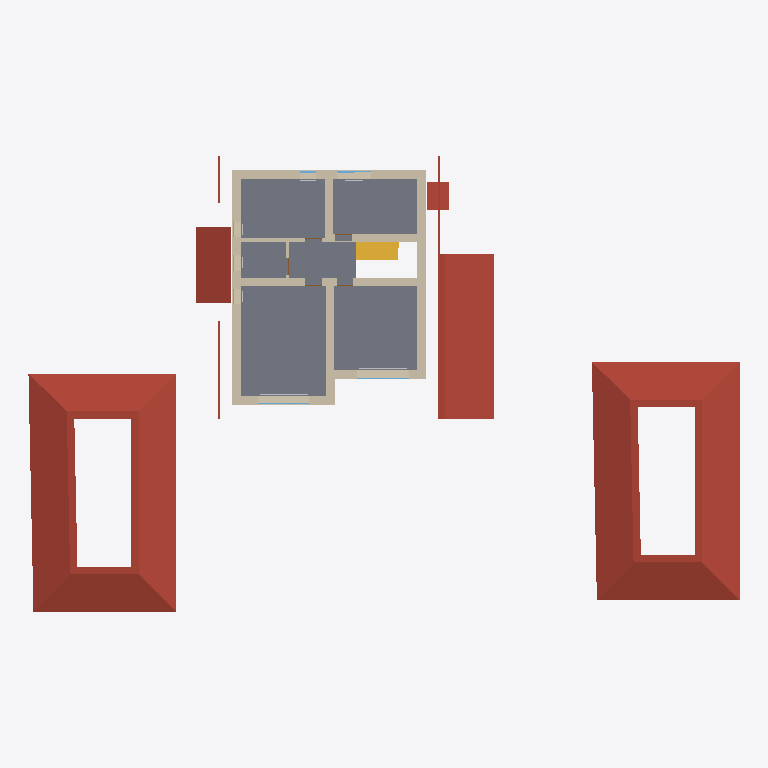
Plan cut of the same IFC building model at storey '2 эт' (level 3.20 m, cut at 4.60 m), seen from above with north up, elements coloured by IFC class: 14 walls (beige), 5 roofs (red-brown), 4 windows (light blue), 2 other elements (light grey), 1 slab (grey), 1 stair flight (yellow). Cut surfaces are drawn darker.
Extent 38.4 m × 24.6 m × 8.7 m (x, y, z). Storeys (5): 1 эт at 0.00 m; 1 эт_ОВ1 at 0.00 m; 2 эт at 3.20 m; 2 эт_ОВ1 at 3.20 m; Кровля at 6.20 m. Elements (212): 124 IfcWall, 17 IfcWindow, 14 IfcSlab, 14 IfcSpaceHeater, 12 IfcDoor, 8 IfcPipeSegment, 6 IfcColumn, 6 IfcRailing, 6 IfcRoof, 5 IfcStairFlight.

HEADER;
FILE_DESCRIPTION(('ViewDefinition [Renga View]'),'2;1');
FILE_NAME('Renga коттедж для сериала_v1.ifc','2025-03-18T15:27:58',(''),(''),'IfcPlusPlus','Renga Professional 8.4.16817.0','');
FILE_SCHEMA(('IFC4'));
ENDSEC;
DATA;
#28=IFCPROJECT('2d4J4_DD9AQhJSAeEumYGK',$,$,$,$,$,$,(#5),#27);
#34=IFCSITE('1He3tZn$RoGRWM3MoIGi77',$,$,$,$,#33,$,$,.ELEMENT.,$,$,$,$,$);
#40=IFCBUILDING('3p7dXSxDArI9bq8a_ef7Us',$,$,$,$,#39,$,$,.ELEMENT.,$,$,$);
#52=IFCBUILDINGSTOREY('10j525UPTEIRdPU5z8tiSN',$,'1 эт',$,$,#51,$,$,.ELEMENT.,0.0);
#58=IFCBUILDINGSTOREY('2DcnvKlhr4Cwwln1mDj202',$,'2 эт',$,$,#57,$,$,.ELEMENT.,3200.0);
#64=IFCBUILDINGSTOREY('2gE0APJrXAr91gUkFdaC7K',$,'Кровля',$,$,#63,$,$,.ELEMENT.,6200.0);
#70=IFCBUILDINGSTOREY('2TCElJxy9EXv3M1XCBmelV',$,'1 эт_ОВ1',$,$,#69,$,$,.ELEMENT.,0.0);
#76=IFCBUILDINGSTOREY('02WuRGmM17W8eX14TIxWYR',$,'2 эт_ОВ1',$,$,#75,$,$,.ELEMENT.,3200.0);
#15167=IFCSLAB('2LMT6dr5D0uAgU05dWwMlS',$,'Перекрытие: 270,00 мм',$,$,#15172,#15228,$,.FLOOR.);
#15639=IFCROOF('34UlSAXxj3eujKy1CDbcM8',$,'Крыша: 200,00 мм',$,$,#15644,#15708,$,.NOTDEFINED.);
#15565=IFCROOF('0qFDIuP1nByRxkq6O7nQYy',$,'Крыша: 200,00 мм',$,$,#15570,#15634,$,.NOTDEFINED.);
#15383=IFCROOF('3bo$Hi52HEYBiitpAc3rXH',$,'Крыша: 200,00 мм',$,$,#15388,#15464,$,.NOTDEFINED.);
#15465=IFCROOF('1llQoguiHCgOloZgPec6DA',$,'Крыша: 200,00 мм',$,$,#15470,#15514,$,.NOTDEFINED.);
#1620=IFCWALL('3QGo47ZmH1TeJkXYdgkf0A',$,'Стена: 480,00 мм',$,$,#1625,#1751,$,.STANDARD.);
#1449=IFCWALL('37kPI9ivrCKu2VhG8LTuF4',$,'Стена: 480,00 мм',$,$,#1454,#1517,$,.STANDARD.);
#1518=IFCWALL('1LIp3vvCzC8fqW0baH8ndX',$,'Стена: 480,00 мм',$,$,#1523,#1619,$,.STANDARD.);
#1752=IFCWALL('0$l2b_pE532fAz55tY4Zdo',$,'Стена: 400,00 мм',$,$,#1757,#1854,$,.STANDARD.);
#1228=IFCWALL('2ICYy52YXClOcqtbpDM00w',$,'Стена: 480,00 мм',$,$,#1233,#1309,$,.STANDARD.);
#15988=IFCSTAIRFLIGHT('3OspL3Vmz9VxHoRuc6CwjK',$,'Лестница: 8 шт x 287,50 мм x 200,00 мм',$,$,#15993,#16001,$,$,$,$,$,.NOTDEFINED.);
#1364=IFCWALL('2NWOx$LlbErAvnwJiJSXhu',$,'Стена: 480,00 мм',$,$,#1369,#1448,$,.STANDARD.);
#1855=IFCWALL('3sX8dkUmXAeORCShVl3Hfp',$,'Стена: 400,00 мм',$,$,#1860,#1906,$,.STANDARD.);
#15515=IFCROOF('31pUIOQW55rv8PTgdKJFoe',$,'Крыша: 200,00 мм',$,$,#15520,#15564,$,.NOTDEFINED.);
#1907=IFCWALL('3oTXHz0of6HOebwigrKt3E',$,'Стена: 400,00 мм',$,$,#1912,#1984,$,.STANDARD.);
#1985=IFCWALL('1L1uj4BE9FIewdV5is2wW2',$,'Стена: 400,00 мм',$,$,#1990,#2036,$,.STANDARD.);
#1311=IFCWALL('2WuDZyr6DFjglgG96MRC8u',$,'Стена: 480,00 мм',$,$,#1316,#1363,$,.STANDARD.);
#2037=IFCWALL('2a3MyJwUX7efXPfkfVLJKk',$,'Стена: 160,00 мм',$,$,#2042,#2112,$,.STANDARD.);
#7105=IFCWALL('3FU07XIAbALBVOzd4k_jCj',$,'Стена: 10,00 мм',$,$,#7110,#7172,$,.STANDARD.);
#2113=IFCWALL('3NLjVLf$P6WOxqEl_S2hoi',$,'Стена: 160,00 мм',$,$,#2118,#2185,$,.STANDARD.);
#13081=IFCWINDOW('2wRhRXYTX6EPnpIoJMahRx',$,'Окно - BWS_2800х1700: 2 800,00 мм x 2 500,00 мм',$,$,#13406,#13399,$,2500.0,2800.0,$,$,$);
#12223=IFCWINDOW('1lFeRuCk13tP8sjaBFUklN',$,'Окно - BWS_2800х1700: 2 800,00 мм x 2 500,00 мм',$,$,#12552,#12545,$,2500.0,2800.0,$,$,$);
#11615=IFCWINDOW('0eQncqIE19D9BdQnJlOaPX',$,'Окно - BWS_1800х1700: 1 800,00 мм x 1 700,00 мм',$,$,#11944,#11937,$,1700.0,1800.0,$,$,$);
#18299=IFCSPACEHEATER('1q$SjLNOjCYvKSKgqh_2Ne',$,'Отопительный прибор - BWS_Рад_2600',$,$,#18304,#18543,$,$);
#18568=IFCSPACEHEATER('3yR49EN9D65RH0tiwRlNFo',$,'Отопительный прибор - BWS_Рад_2600',$,$,#18573,#18581,$,$);
#6460=IFCWALL('265pDa3FLBhAG1aos2yrYf',$,'Стена: 10,00 мм',$,$,#6465,#6512,$,.STANDARD.);
#11972=IFCWINDOW('3e0dGGvlXFWuCjTjyBmW0j',$,'Окно - BWS_Одностворчатое с фрамугой: 900,00 мм x 1 700,00 мм',$,$,#12001,#11994,$,1700.0,900.0,$,$,$);
ENDSEC;